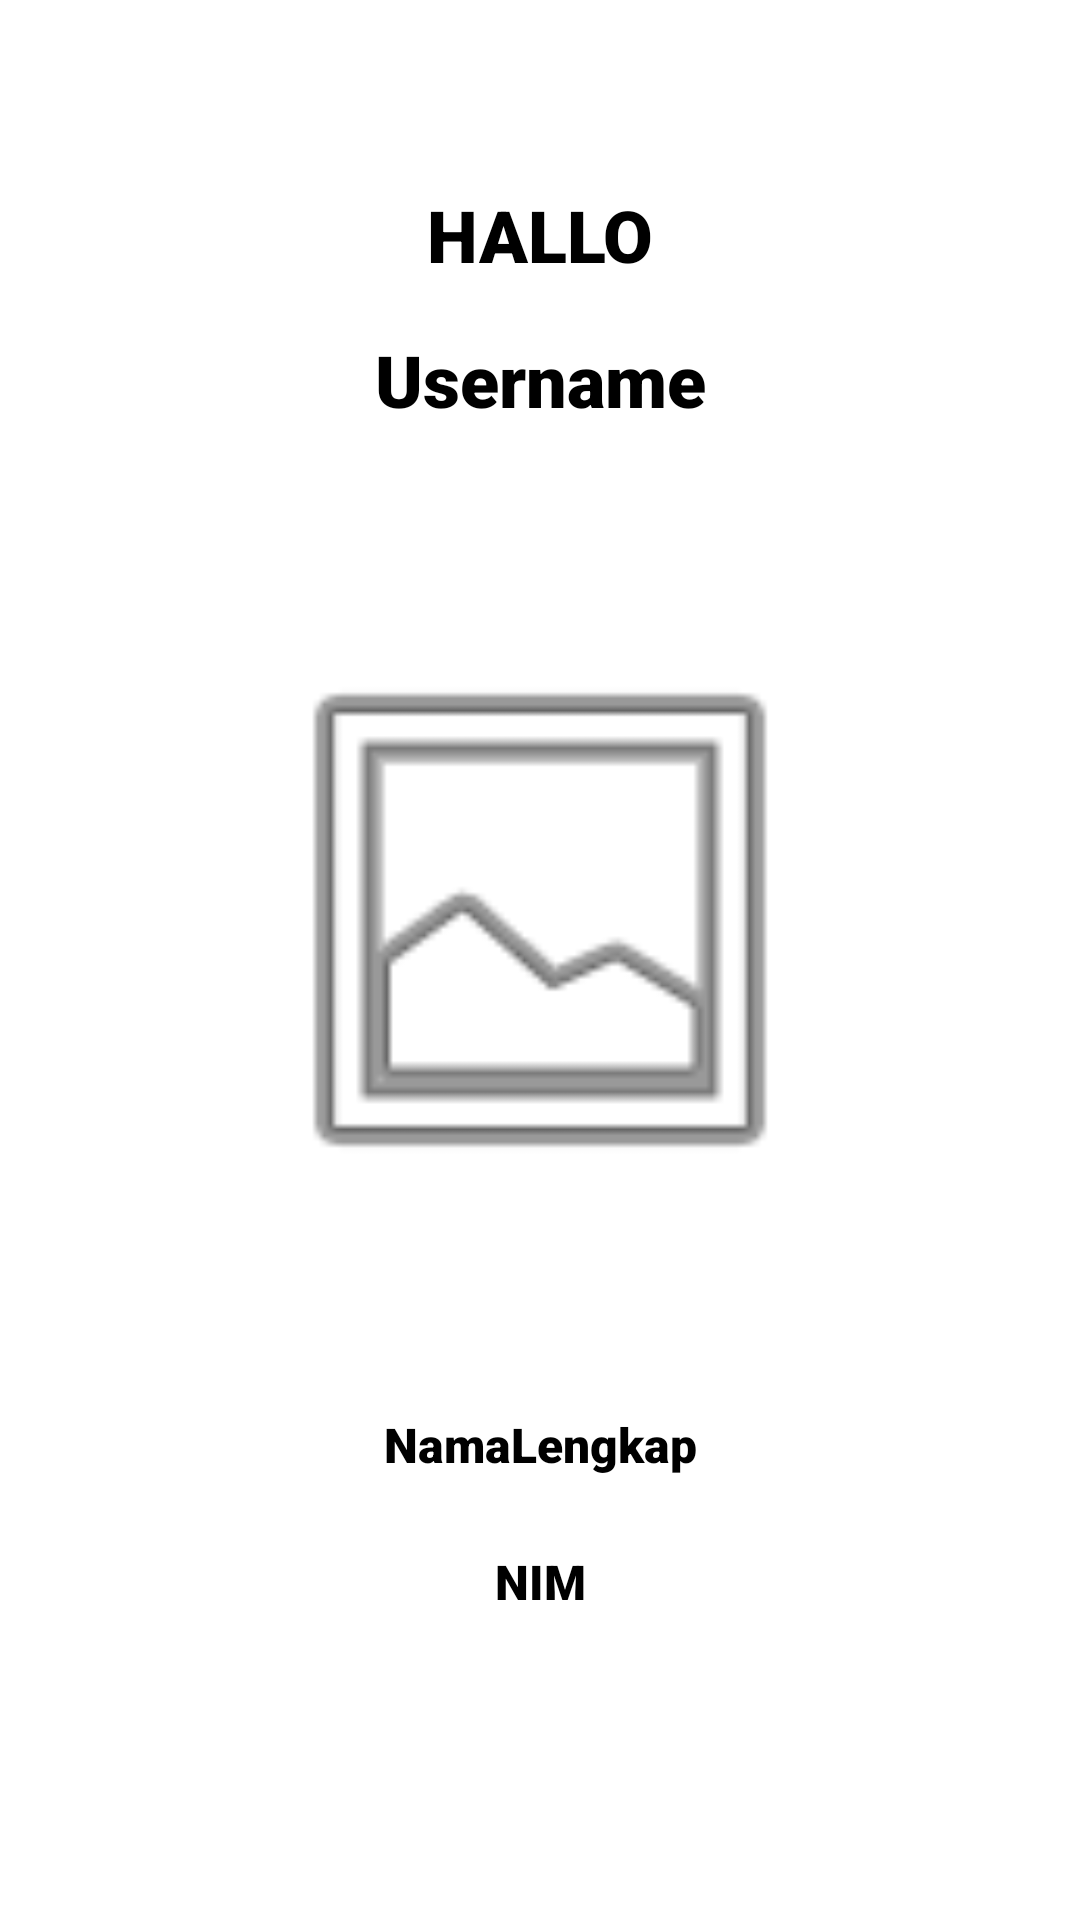

Here is an Android app screen rendered from its layout file. Give the layout XML and the strings, colors and styles it references.
<!-- AndroidManifest.xml: application theme Theme.UtsNo3 -->
<!-- res/layout/fragment_profile.xml -->
<?xml version="1.0" encoding="utf-8"?>
<androidx.constraintlayout.widget.ConstraintLayout xmlns:android="http://schemas.android.com/apk/res/android"
    xmlns:app="http://schemas.android.com/apk/res-auto"
    xmlns:tools="http://schemas.android.com/tools"
    android:id="@+id/frameLayout3"
    android:layout_width="match_parent"
    android:layout_height="match_parent"
    tools:context=".ProfileFragment" >

    <TextView
        android:id="@+id/tvHeader"
        android:layout_width="wrap_content"
        android:layout_height="wrap_content"
        android:layout_marginTop="62dp"
        android:fontFamily="sans-serif-black"
        android:text="HALLO"
        android:textColor="#000000"
        android:textSize="24sp"
        app:layout_constraintEnd_toEndOf="parent"
        app:layout_constraintStart_toStartOf="parent"
        app:layout_constraintTop_toTopOf="parent" />

    <TextView
        android:id="@+id/tvUsername"
        android:layout_width="wrap_content"
        android:layout_height="wrap_content"
        android:layout_marginTop="16dp"
        android:fontFamily="sans-serif-black"
        android:text="Username"
        android:textColor="#000000"
        android:textSize="24sp"
        app:layout_constraintEnd_toEndOf="parent"
        app:layout_constraintStart_toStartOf="parent"
        app:layout_constraintTop_toBottomOf="@+id/tvHeader" />

    <ImageView
        android:id="@+id/imageView"
        android:layout_width="200dp"
        android:layout_height="200dp"
        android:layout_marginTop="64dp"
        android:src="@android:drawable/ic_menu_gallery"
        app:layout_constraintEnd_toEndOf="parent"
        app:layout_constraintStart_toStartOf="parent"
        app:layout_constraintTop_toBottomOf="@+id/tvUsername" />

    <TextView
        android:id="@+id/tvName"
        android:layout_width="wrap_content"
        android:layout_height="wrap_content"
        android:layout_marginTop="64dp"
        android:fontFamily="sans-serif-black"
        android:text="NamaLengkap"
        android:textColor="#000000"
        android:textSize="16sp"
        app:layout_constraintEnd_toEndOf="parent"
        app:layout_constraintStart_toStartOf="parent"
        app:layout_constraintTop_toBottomOf="@+id/imageView" />

    <TextView
        android:id="@+id/tvNim"
        android:layout_width="wrap_content"
        android:layout_height="wrap_content"
        android:layout_marginTop="24dp"
        android:fontFamily="sans-serif-black"
        android:text="NIM"
        android:textColor="#000000"
        android:textSize="16sp"
        app:layout_constraintEnd_toEndOf="parent"
        app:layout_constraintStart_toStartOf="parent"
        app:layout_constraintTop_toBottomOf="@+id/tvName" />
</androidx.constraintlayout.widget.ConstraintLayout>
<!-- resources referenced by this layout -->
<resources>
  <style name="Theme.UtsNo3" parent="Theme.MaterialComponents.DayNight.DarkActionBar">
          
          <item name="colorPrimary">@color/purple_500</item>
          <item name="colorPrimaryVariant">@color/purple_700</item>
          <item name="colorOnPrimary">@color/white</item>
          
          <item name="colorSecondary">@color/teal_200</item>
          <item name="colorSecondaryVariant">@color/teal_700</item>
          <item name="colorOnSecondary">@color/black</item>
          
          <item name="android:statusBarColor" tools:targetApi="l">?attr/colorPrimaryVariant</item>
          
      </style>
  <!-- not gathered from this repository: default colours our renderer supplied (Android Studio template values) -->
  <color name="purple_500">#FF6200EE</color>
  <color name="purple_700">#FF3700B3</color>
  <color name="teal_200">#FF03DAC5</color>
  <color name="teal_700">#FF018786</color>
  <color name="black">#FF000000</color>
  <color name="white">#FFFFFFFF</color>
</resources>
